The GitHub repository XuanMjnh/TTCS contains a labelled image folder "dataset" with 8 categories: apricot healthy, cherry healthy, cherry leaf scorch, cherry shot hole, tomato fusarium wilt, walnut blotch, walnut healthy, walnut leaf gall mite. Examples follow, each with its label.

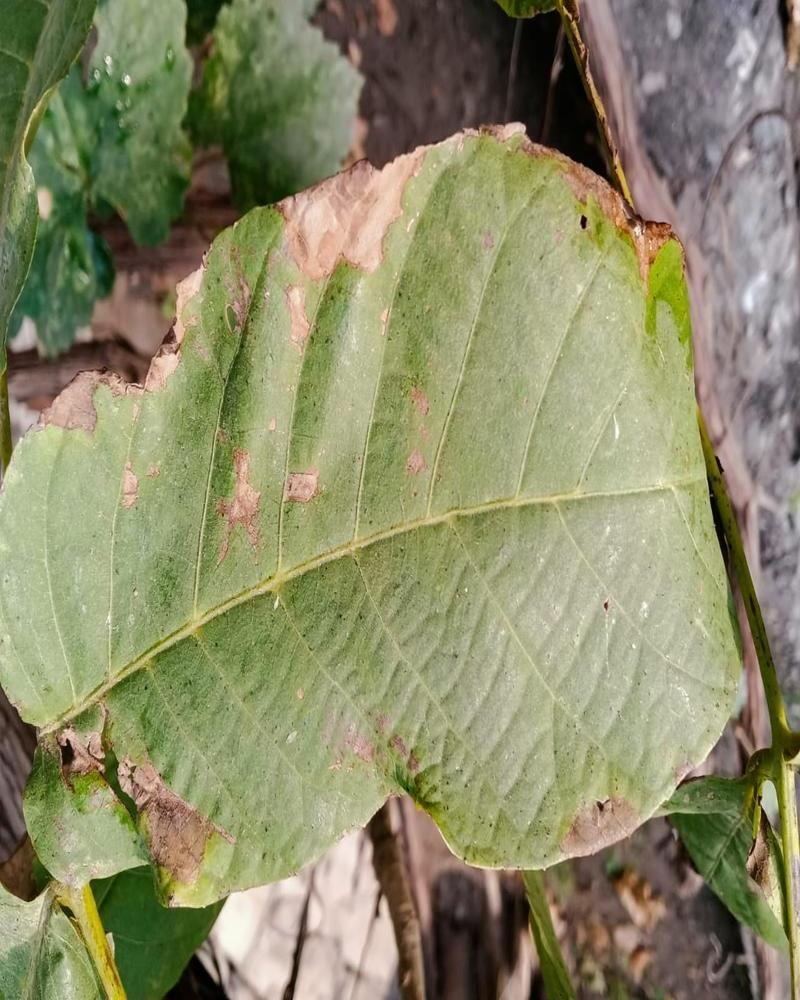
Label: walnut blotch

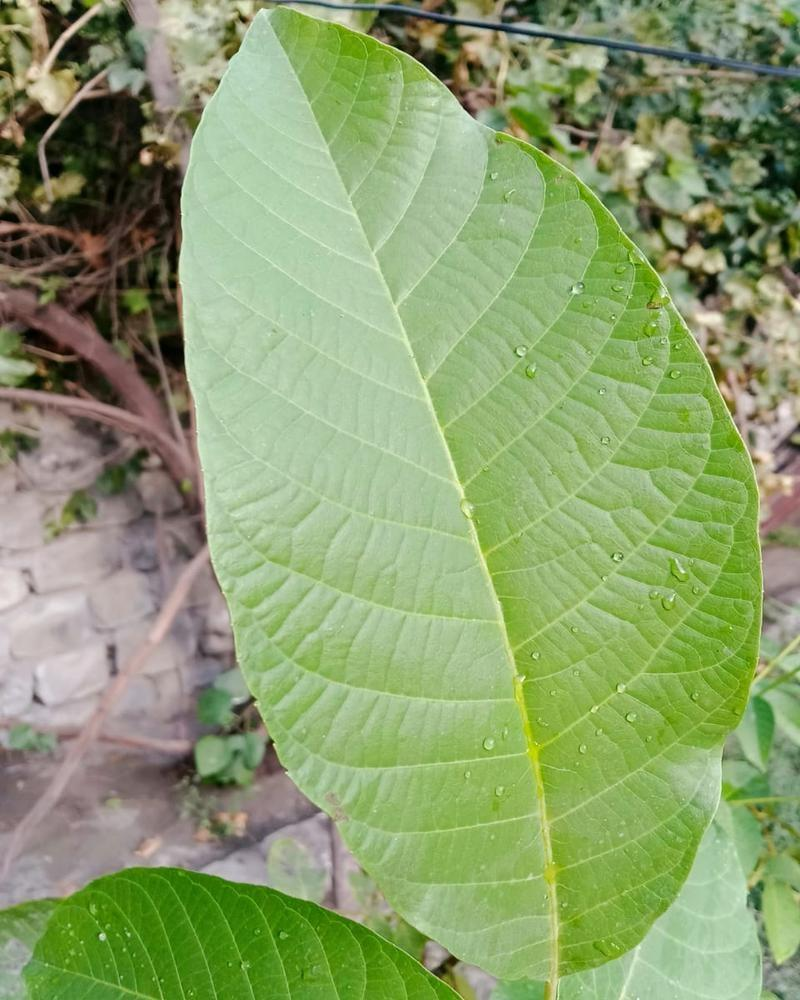
Label: walnut healthy

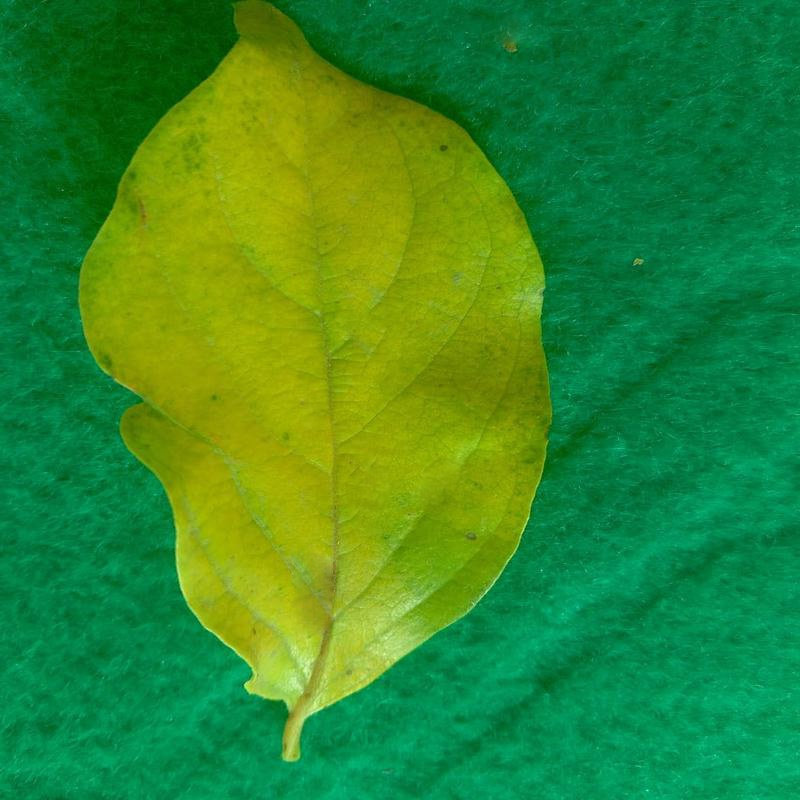
Label: tomato fusarium wilt

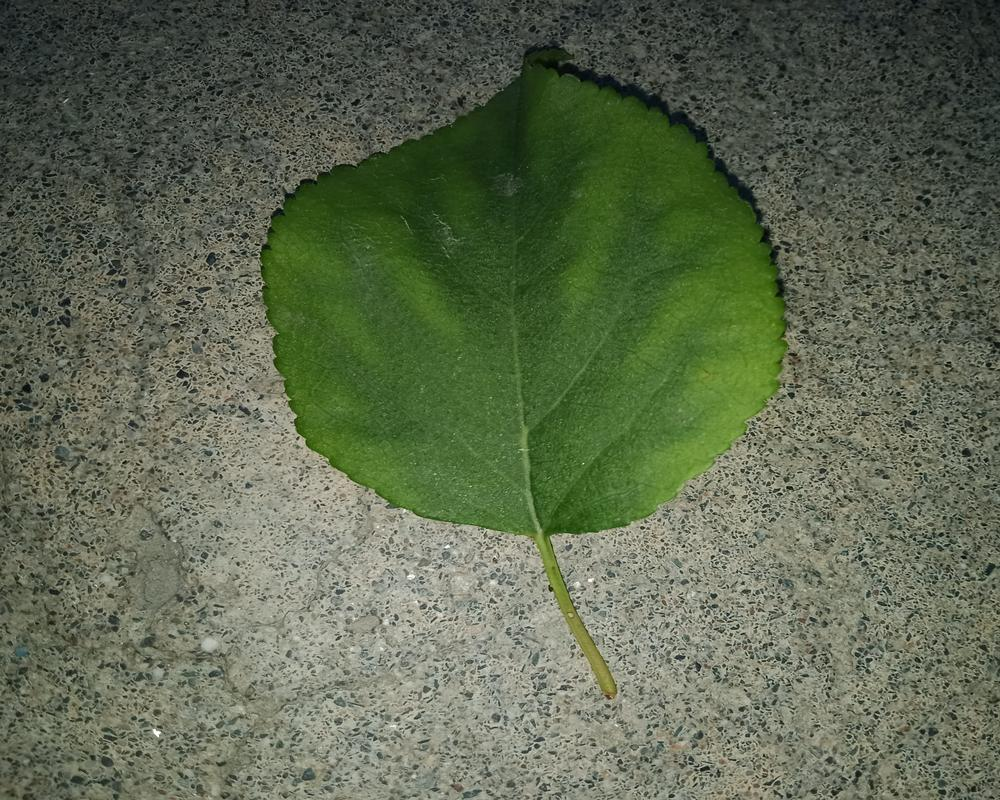
Label: apricot healthy

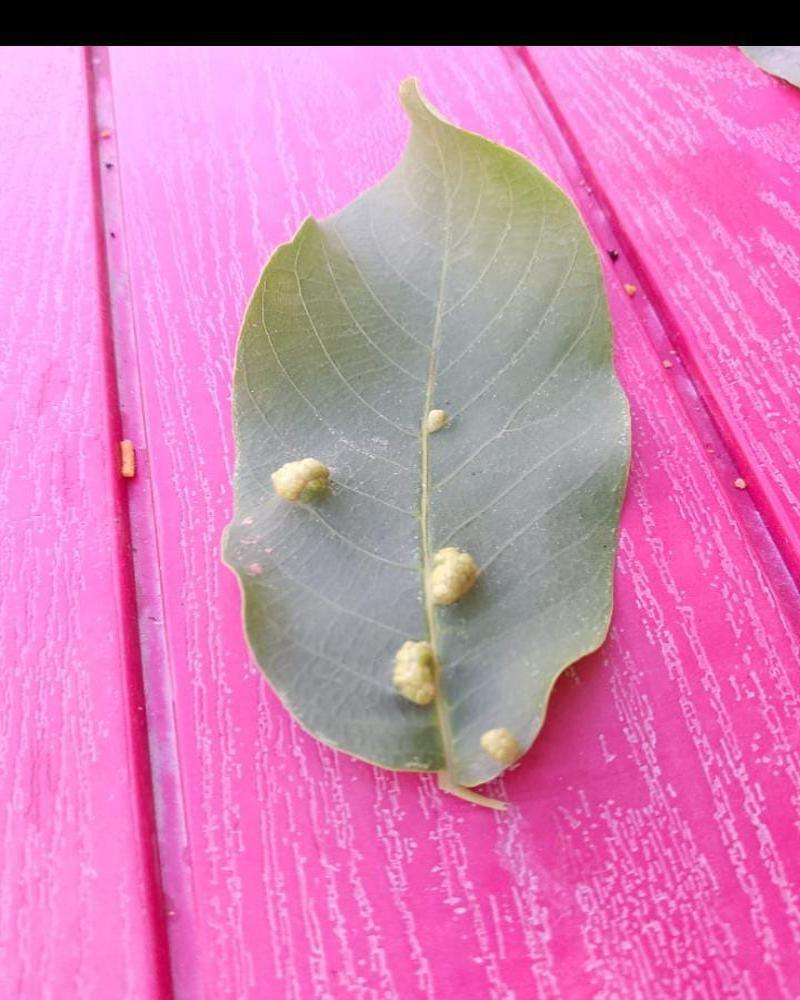
Label: walnut leaf gall mite

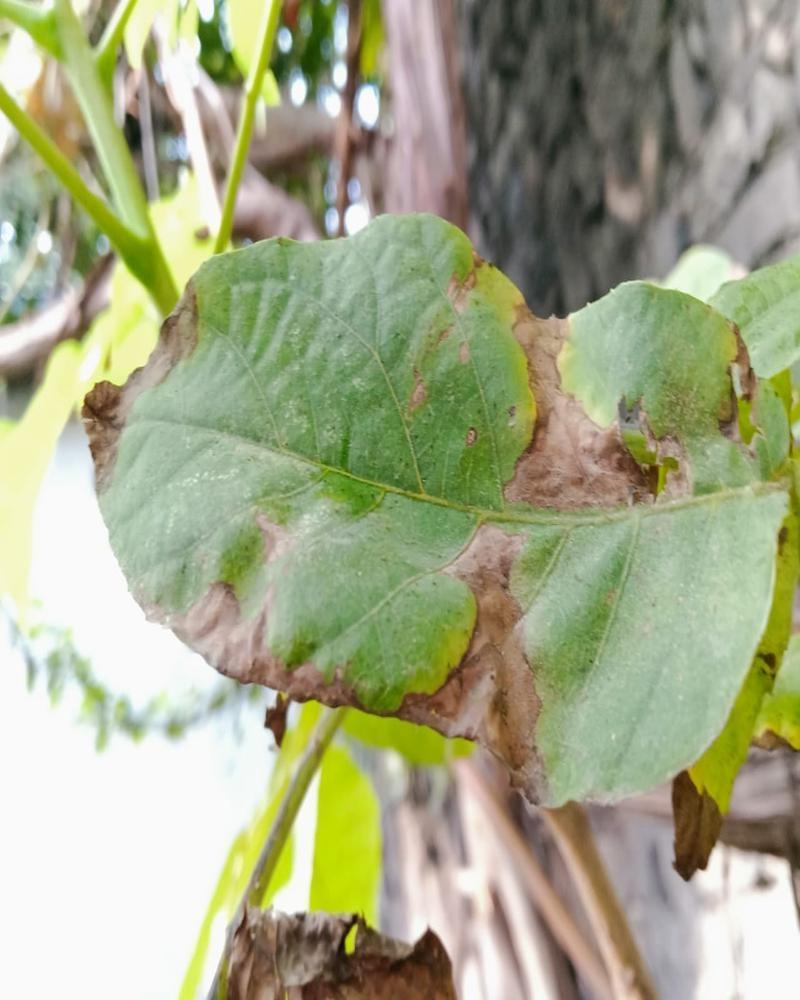
Label: walnut blotch
